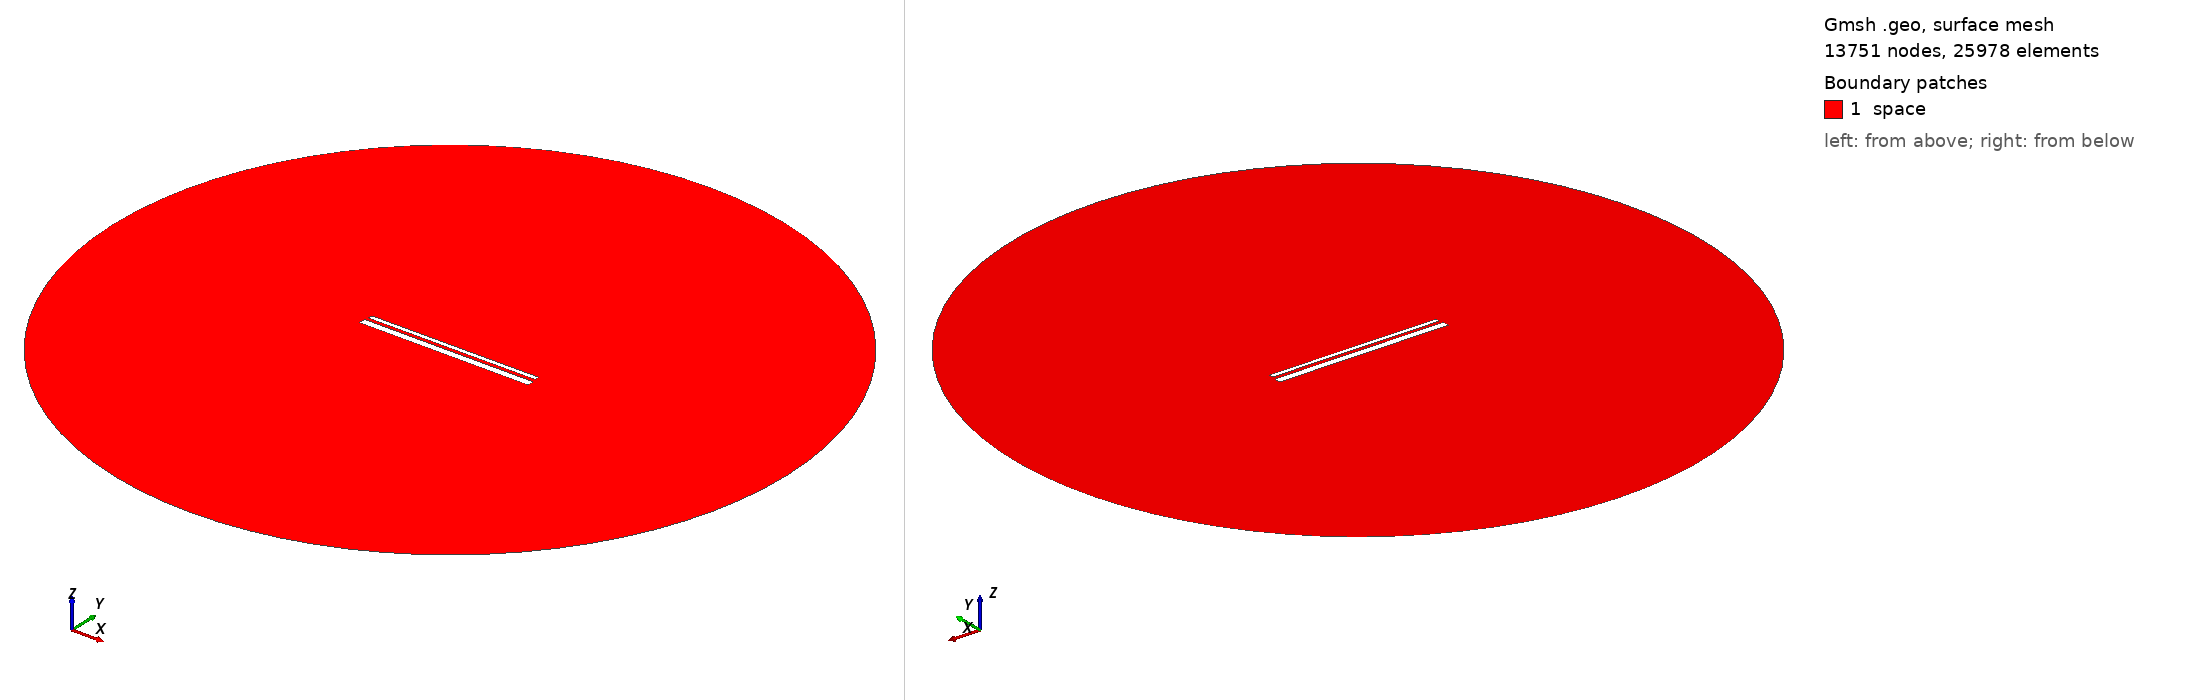

Gmsh geometry script, surface-meshed: 13751 nodes, 25978 surface elements. Boundary patches (legend numbers): 1 space. Left view from above one corner, right view from below the opposite corner. Legend entries are the model's physical surfaces. The drawing asked Gmsh for element sizes between 1% and 20% of the model's largest extent; the script's own settings can give other sizes.

=== 915.geo (drawn) ===
// Set the geometry kernel
SetFactory("OpenCASCADE");

//---------------------------------------
// Rectangles
//---------------------------------------

// Rectangle 1 (top)
Point(1) = {-49.4, 1.4055555555555554, 0, 1.0};
Point(2) = {49.4, 1.4055555555555554, 0, 1.0};
Point(3) = {49.4, 4.205555555555556, 0, 1.0};
Point(4) = {-49.4, 4.205555555555556, 0, 1.0};

Line(1) = {1, 2};
Line(2) = {2, 3};
Line(3) = {3, 4};
Line(4) = {4, 1};

Line Loop(1) = {1, 2, 3, 4};
Plane Surface(1) = {1};

Rotate { {0, 0, 1}, {0,  0.8055555555555556,  0}, 0.002 } {
  Surface{1};
}

// Rectangle 2 (bottom)
Point(5) = {-50,-0.8055555555555556, 0, 1.0};
Point(6) = { 50,-0.8055555555555556, 0, 1.0};
Point(7) = { 50,-4.805555555555555, 0, 1.0};
Point(8) = {-50,-4.805555555555555, 0, 1.0};

Line(5) = {5, 6};
Line(6) = {6, 7};
Line(7) = {7, 8};
Line(8) = {8, 5};

Line Loop(2) = {5, 6, 7, 8};
Plane Surface(2) = {2}; 


//---------------------------------------
// Circle
//---------------------------------------

// Define points
Point(9) = {0, 0, 0};        // Center
Point(10) = {200, 0, 0};     // Start point
Point(11) = {0, 200, 0};     // 90 degrees
Point(12) = {-200, 0, 0};    // 180 degrees
Point(13) = {0, -200, 0};    // 270 degrees

// Define circle arcs (each needs start, center, end)
Circle(9) = {10, 9, 11};
Circle(10) = {11, 9, 12};
Circle(11) = {12, 9, 13};
Circle(12) = {13, 9, 10};

// Define curve loop and surface if needed
Curve Loop(3) = {9, 10, 11, 12};
Surface(3) = {3};

// Subtract Rectangles from Circle
BooleanDifference{ Surface{3}; Delete; }{ Surface{1}; Surface{2}; Delete; }

//---------------------------------------
// Transfinite Lines and Surface
//---------------------------------------
r = 7;
Transfinite Line {1, 3} = 50*r Using Progression 1;
Transfinite Line {2, 4} = 2*r Using Progression 1;
Transfinite Line {5, 7} = 50*r Using Progression 1;
Transfinite Line {6, 8} = 2*r Using Progression 1;
Transfinite Line {9, 10, 11, 12} = 20 Using Progression 1;

//---------------------------------------
// Define Physical Groups
//---------------------------------------                

//--- Physical Curves
// Physical groups for boundaries
Physical Line("force_segment", 10) = {1};
Physical Line("upper_plate", 11) = {2, 3, 4};
Physical Line("lower_plate", 12) = {5, 6, 7, 8};
Physical Line("boundary", 20) = {9, 10, 11, 12};

//--- Physical Surfaces
Physical Surface("space", 30) = {3};

//---------------------------------------
// 6. Generate the Mesh
//---------------------------------------
Mesh 2;  // 2D mesh generation
